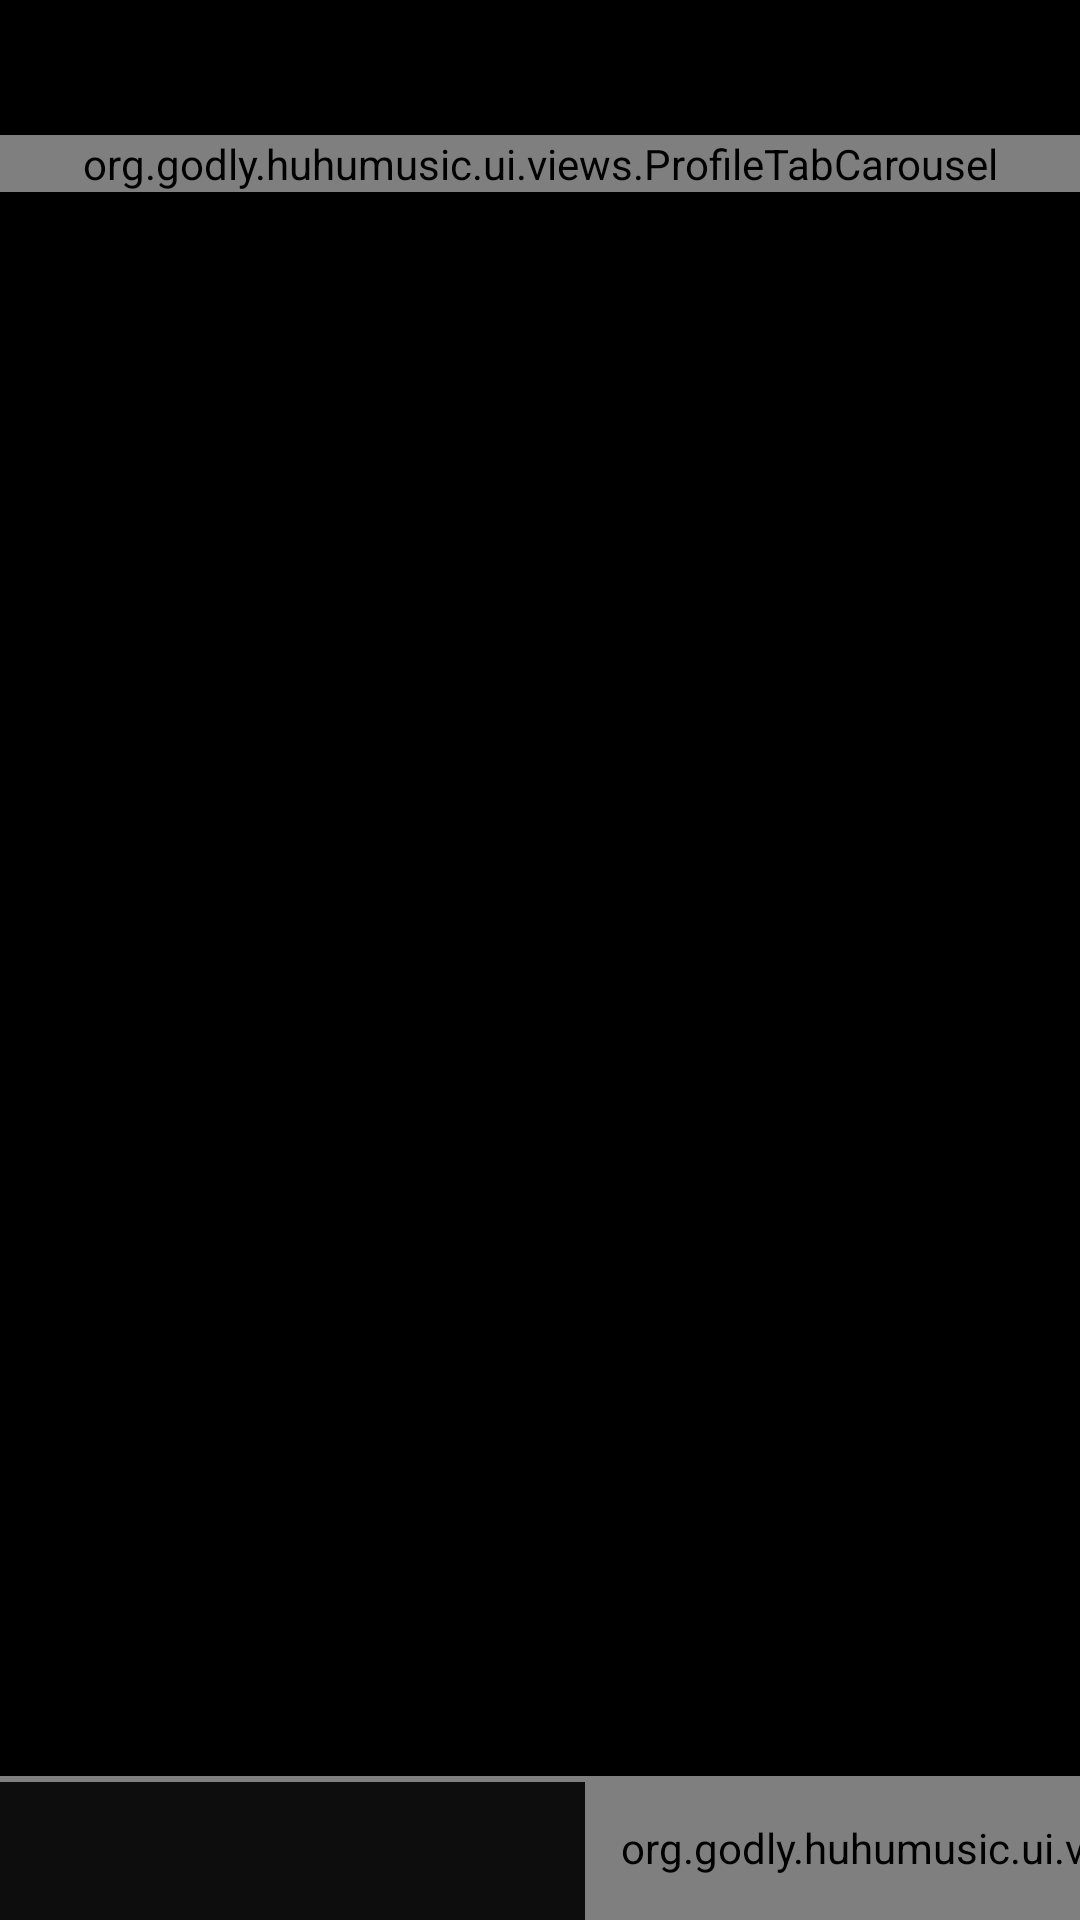

The Android layout XML behind this screen, and the referenced resources:
<!-- AndroidManifest.xml: application theme Apollo.Theme.Dark -->
<!-- res/layout/activity_profile_base.xml -->
<?xml version="1.0" encoding="utf-8"?>
<LinearLayout xmlns:android="http://schemas.android.com/apk/res/android"
	xmlns:app="http://schemas.android.com/apk/res-auto"
	xmlns:tools="http://schemas.android.com/tools"
	android:orientation="vertical"
	android:layout_width="match_parent"
	android:layout_height="match_parent">

	<androidx.appcompat.widget.Toolbar
		android:id="@+id/activity_profile_base_toolbar"
		android:layout_width="match_parent"
		android:layout_height="@dimen/toolbar_height" />

	<androidx.constraintlayout.widget.ConstraintLayout
		android:layout_width="match_parent"
		android:layout_height="0dp"
		android:layout_weight="1"
		android:background="@drawable/pager_background">

		<androidx.viewpager.widget.ViewPager
			android:id="@+id/activity_profile_base_pager"
			android:layout_width="0dp"
			android:layout_height="0dp"
			app:layout_constraintStart_toStartOf="parent"
			app:layout_constraintTop_toTopOf="parent"
			app:layout_constraintBottom_toTopOf="@id/activity_profile_base_actionbar"
			app:layout_constraintEnd_toEndOf="parent" />

		<include
			android:id="@+id/activity_profile_base_tab_carousel"
			android:layout_width="0dp"
			android:layout_height="wrap_content"
			app:layout_constraintStart_toStartOf="parent"
			app:layout_constraintTop_toTopOf="parent"
			app:layout_constraintEnd_toEndOf="parent"
			layout="@layout/profile_tab_carousel" />

		<ImageView
			android:id="@+id/activity_profile_base_shadow"
			android:layout_width="0dp"
			android:layout_height="@dimen/shadow_height"
			android:src="@drawable/top_shadow"
			app:layout_constraintStart_toStartOf="parent"
			app:layout_constraintTop_toTopOf="parent"
			app:layout_constraintEnd_toEndOf="parent"
			tools:ignore="ContentDescription" />

		<include
			android:id="@+id/activity_profile_base_actionbar"
			android:layout_width="0dp"
			android:layout_height="@dimen/bottom_action_bar_height"
			app:layout_constraintStart_toStartOf="parent"
			app:layout_constraintBottom_toBottomOf="parent"
			app:layout_constraintEnd_toEndOf="parent"
			layout="@layout/bottom_action_bar" />

	</androidx.constraintlayout.widget.ConstraintLayout>

</LinearLayout>
<!-- res/layout/profile_tab_carousel.xml (included above) -->
<?xml version="1.0" encoding="utf-8"?>
<org.godly.huhumusic.ui.views.ProfileTabCarousel xmlns:android="http://schemas.android.com/apk/res/android"
	xmlns:app="http://schemas.android.com/apk/res-auto"
	android:layout_width="match_parent"
	android:layout_height="wrap_content"
	android:scrollbars="none">

	<androidx.constraintlayout.widget.ConstraintLayout
		android:layout_width="match_parent"
		android:layout_height="match_parent">

		<include
			android:id="@+id/profile_tab_carousel_tab_one"
			android:layout_width="0dp"
			android:layout_height="0dp"
			app:layout_constraintStart_toStartOf="parent"
			app:layout_constraintTop_toTopOf="parent"
			app:layout_constraintBottom_toTopOf="@id/profile_tab_carousel_shadow"
			app:layout_constraintEnd_toStartOf="@id/profile_tab_carousel_tab_two"
			layout="@layout/profile_tab" />

		<include
			android:id="@+id/profile_tab_carousel_tab_two"
			android:layout_width="0dp"
			android:layout_height="0dp"
			app:layout_constraintStart_toEndOf="@id/profile_tab_carousel_tab_one"
			app:layout_constraintTop_toTopOf="parent"
			app:layout_constraintBottom_toTopOf="@id/profile_tab_carousel_shadow"
			app:layout_constraintEnd_toEndOf="parent"
			layout="@layout/profile_tab" />

		<View
			android:id="@+id/profile_tab_carousel_shadow"
			android:layout_width="match_parent"
			android:layout_height="@dimen/profile_photo_shadow_height"
			android:background="?android:attr/windowContentOverlay"
			app:layout_constraintStart_toStartOf="parent"
			app:layout_constraintBottom_toBottomOf="parent"
			app:layout_constraintEnd_toEndOf="parent" />

	</androidx.constraintlayout.widget.ConstraintLayout>

</org.godly.huhumusic.ui.views.ProfileTabCarousel>
<!-- res/layout/bottom_action_bar.xml (included above) -->
<?xml version="1.0" encoding="utf-8"?>
<androidx.constraintlayout.widget.ConstraintLayout xmlns:android="http://schemas.android.com/apk/res/android"
	xmlns:app="http://schemas.android.com/apk/res-auto"
	xmlns:tools="http://schemas.android.com/tools"
	android:id="@+id/bottom_action_bar"
	android:layout_width="match_parent"
	android:layout_height="@dimen/bottom_action_bar_height"
	android:background="@color/action_bar_color"
	android:layout_gravity="bottom"
	tools:ignore="ContentDescription,RtlHardcoded,RtlSymmetry">

	<ImageView
		android:id="@+id/bottom_action_bar_background"
		android:layout_width="0dp"
		android:layout_height="0dp"
		app:layout_constraintStart_toEndOf="@id/bottom_action_bar_album_art"
		app:layout_constraintTop_toBottomOf="@id/colorstrip"
		app:layout_constraintBottom_toBottomOf="parent"
		app:layout_constraintEnd_toEndOf="parent" />

	<org.godly.huhumusic.ui.views.theme.Colorstrip
		android:id="@+id/colorstrip"
		android:layout_width="0dp"
		android:layout_height="@dimen/colorstrip_height"
		app:layout_constraintStart_toStartOf="parent"
		app:layout_constraintTop_toTopOf="parent"
		app:layout_constraintEnd_toEndOf="parent" />

	<ImageView
		android:id="@+id/bottom_action_bar_album_art"
		android:layout_width="0dp"
		android:layout_height="0dp"
		android:src="@drawable/default_artwork"
		app:layout_constraintStart_toStartOf="parent"
		app:layout_constraintTop_toBottomOf="@id/colorstrip"
		app:layout_constraintBottom_toBottomOf="parent"
		app:layout_constraintDimensionRatio="1.0" />

	<TextView
		android:id="@+id/bottom_action_bar_line_one"
		android:layout_width="0dp"
		android:layout_height="wrap_content"
		android:layout_marginLeft="@dimen/bottom_action_bar_info_padding_left"
		android:layout_marginStart="@dimen/bottom_action_bar_info_padding_left"
		android:textColor="@color/bab_line_one"
		app:layout_constraintStart_toEndOf="@id/bottom_action_bar_album_art"
		app:layout_constraintTop_toBottomOf="@id/colorstrip"
		app:layout_constraintBottom_toTopOf="@id/bottom_action_bar_line_two"
		app:layout_constraintEnd_toStartOf="@id/bottom_action_bar_scrollview"
		app:layout_constraintVertical_chainStyle="packed"
		style="@style/BottomActionBarLineOne" />

	<TextView
		android:id="@+id/bottom_action_bar_line_two"
		android:layout_width="0dp"
		android:layout_height="wrap_content"
		android:layout_marginLeft="@dimen/bottom_action_bar_info_padding_left"
		android:layout_marginStart="@dimen/bottom_action_bar_info_padding_left"
		android:textColor="@color/bab_line_two"
		app:layout_constraintStart_toEndOf="@id/bottom_action_bar_album_art"
		app:layout_constraintTop_toBottomOf="@id/bottom_action_bar_line_one"
		app:layout_constraintBottom_toBottomOf="parent"
		app:layout_constraintEnd_toStartOf="@id/bottom_action_bar_scrollview"
		app:layout_constraintVertical_chainStyle="packed"
		style="@style/BottomActionBarLineTwo" />

	<HorizontalScrollView
		android:id="@+id/bottom_action_bar_scrollview"
		android:layout_width="@dimen/bottom_action_bar_button_container_width"
		android:layout_height="0dp"
		android:scrollbars="none"
		app:layout_constraintTop_toTopOf="@id/colorstrip"
		app:layout_constraintBottom_toBottomOf="parent"
		app:layout_constraintEnd_toEndOf="parent">

		<LinearLayout
			android:orientation="horizontal"
			android:layout_width="wrap_content"
			android:layout_height="match_parent">

			<org.godly.huhumusic.ui.views.RepeatingImageButton
				android:id="@+id/action_button_previous"
				style="@style/BottomActionBarItem.Previous" />

			<org.godly.huhumusic.ui.views.PlayPauseButton
				android:id="@+id/action_button_play"
				style="@style/BottomActionBarItem.Play" />

			<org.godly.huhumusic.ui.views.RepeatingImageButton
				android:id="@+id/action_button_next"
				style="@style/BottomActionBarItem.Next" />

			<org.godly.huhumusic.ui.views.ShuffleButton
				android:id="@+id/action_button_shuffle"
				style="@style/BottomActionBarItem.Shuffle" />

			<org.godly.huhumusic.ui.views.RepeatButton
				android:id="@+id/action_button_repeat"
				style="@style/BottomActionBarItem.Repeat" />

		</LinearLayout>

	</HorizontalScrollView>

</androidx.constraintlayout.widget.ConstraintLayout>
<!-- res/layout/profile_tab.xml (included above) -->
<?xml version="1.0" encoding="utf-8"?>
<org.godly.huhumusic.ui.views.CarouselTab xmlns:android="http://schemas.android.com/apk/res/android"
	xmlns:app="http://schemas.android.com/apk/res-auto"
	xmlns:tools="http://schemas.android.com/tools"
	android:layout_width="match_parent"
	android:layout_height="match_parent">

	<androidx.constraintlayout.widget.ConstraintLayout
		android:layout_width="match_parent"
		android:layout_height="match_parent">

		<ImageView
			android:id="@+id/profile_tab_photo"
			android:layout_width="0dp"
			android:layout_height="0dp"
			android:scaleType="centerCrop"
			android:src="@drawable/theme_preview"
			app:layout_constraintStart_toStartOf="parent"
			app:layout_constraintTop_toTopOf="parent"
			app:layout_constraintBottom_toBottomOf="parent"
			app:layout_constraintEnd_toEndOf="parent"
			tools:ignore="ContentDescription" />

		<ImageView
			android:id="@+id/profile_tab_alpha_overlay"
			android:layout_width="0dp"
			android:layout_height="0dp"
			android:scaleType="centerCrop"
			app:layout_constraintBottom_toBottomOf="@id/profile_tab_photo"
			app:layout_constraintEnd_toEndOf="@id/profile_tab_photo"
			app:layout_constraintHorizontal_bias="0.0"
			app:layout_constraintStart_toStartOf="@id/profile_tab_photo"
			app:layout_constraintTop_toTopOf="@id/profile_tab_photo"
			app:layout_constraintVertical_bias="0.0"
			tools:ignore="ContentDescription" />

		<ImageView
			android:id="@+id/profile_tab_album_art"
			android:layout_width="0dp"
			android:layout_height="0dp"
			android:visibility="gone"
			android:scaleType="centerCrop"
			android:src="@drawable/default_artwork"
			app:layout_constraintStart_toStartOf="parent"
			app:layout_constraintTop_toTopOf="parent"
			app:layout_constraintBottom_toBottomOf="parent"
			app:layout_constraintDimensionRatio="1.0"
			tools:ignore="ContentDescription" />

		<TextView
			android:id="@+id/profile_tab_label"
			android:layout_width="0dp"
			android:layout_height="@dimen/profile_carousel_label_height"
			android:background="@color/carousell_text_background"
			android:paddingLeft="@dimen/profile_label_padding"
			android:paddingRight="@dimen/profile_label_padding"
			android:gravity="left|center_vertical"
			android:singleLine="true"
			android:textColor="@color/white"
			android:textSize="@dimen/text_size_large"
			app:layout_constraintStart_toStartOf="parent"
			app:layout_constraintBottom_toBottomOf="parent"
			app:layout_constraintEnd_toEndOf="parent"
			tools:ignore="RtlHardcoded" />

		<org.godly.huhumusic.ui.views.theme.Colorstrip
			android:id="@+id/profile_tab_colorstrip"
			android:layout_width="0dp"
			android:layout_height="@dimen/profile_indicator_height"
			app:layout_constraintStart_toStartOf="parent"
			app:layout_constraintBottom_toBottomOf="parent"
			app:layout_constraintEnd_toEndOf="parent" />

	</androidx.constraintlayout.widget.ConstraintLayout>

</org.godly.huhumusic.ui.views.CarouselTab>
<!-- resources referenced by this layout -->
<resources>
  <color name="action_bar_color">#ff0d0d0d</color>
  <color name="bab_line_one">@color/white</color>
  <color name="bab_line_two">@color/transparent_white</color>
  <color name="carousell_text_background">#66000000</color>
  <color name="white">#ffffffff</color>
  <dimen name="bottom_action_bar_button_container_width">165.0dp</dimen>
  <dimen name="bottom_action_bar_height">48.0dp</dimen>
  <dimen name="bottom_action_bar_info_padding_left">5.0dp</dimen>
  <dimen name="colorstrip_height">2.0dp</dimen>
  <dimen name="profile_carousel_label_height">45.0dp</dimen>
  <dimen name="profile_indicator_height">5.0dp</dimen>
  <dimen name="profile_label_padding">16.0dp</dimen>
  <dimen name="profile_photo_shadow_height">10.0dp</dimen>
  <dimen name="shadow_height">5.0dp</dimen>
  <dimen name="text_size_large">18.0sp</dimen>
  <dimen name="toolbar_height">45dp</dimen>
  <!-- drawable pager_background (drawable) -->
  <?xml version="1.0" encoding="utf-8"?>
  <bitmap xmlns:android="http://schemas.android.com/apk/res/android"
  	android:src="@drawable/view_pager_background_texture"
  	android:tileMode="repeat" />
  <style name="BottomActionBarItem.Next" parent="@style/BottomActionBarItem">
  		<item name="android:contentDescription">@string/accessibility_next</item>
  	</style>
  <style name="BottomActionBarItem.Play" parent="@style/BottomActionBarItem">
  		<item name="android:contentDescription">@string/accessibility_play</item>
  	</style>
  <style name="BottomActionBarItem.Previous" parent="@style/BottomActionBarItem">
  		<item name="android:contentDescription">@string/accessibility_prev</item>
  	</style>
  <style name="BottomActionBarItem.Repeat" parent="@style/BottomActionBarItem">
  		<item name="android:contentDescription">@string/accessibility_repeat</item>
  	</style>
  <style name="BottomActionBarItem.Shuffle" parent="@style/BottomActionBarItem">
  		<item name="android:contentDescription">@string/accessibility_shuffle</item>
  	</style>
  <style name="BottomActionBarLineOne" parent="@style/BottomActionBarText">
  		<item name="android:textStyle">bold</item>
  	</style>
  <style name="BottomActionBarLineTwo" parent="@style/BottomActionBarText" />
  <style name="Apollo.Theme.Dark" parent="Theme.AppCompat.NoActionBar">
  		<item name="colorPrimaryDark">#ff0a0a0a</item>
  		<item name="windowActionBar">false</item>
  		<item name="windowNoTitle">true</item>
  		<item name="colorAccent">@android:color/white</item>
  		<item name="android:colorBackground">@android:color/black</item>
  		<item name="android:windowContentOverlay">@null</item>
  		<item name="android:windowAnimationStyle">@style/TransactionPending</item>
  	</style>
  <color name="transparent_white">#ffcccccc</color>
  <string name="accessibility_next">Next</string>
  <string name="accessibility_play">Play</string>
  <string name="accessibility_prev">Previous</string>
  <string name="accessibility_repeat">Repeat</string>
  <string name="accessibility_shuffle">Shuffle</string>
  <style name="BottomActionBarText">
  		<item name="android:layout_width">wrap_content</item>
  		<item name="android:layout_height">wrap_content</item>
  		<item name="android:ellipsize">end</item>
  		<item name="android:paddingLeft">5dp</item>
  		<item name="android:gravity">top|left|center</item>
  		<item name="android:singleLine">true</item>
  		<item name="textAllCaps">true</item>
  		<item name="android:textSize">@dimen/text_size_extra_micro</item>
  	</style>
  <style name="TransactionPending" parent="@android:style/Animation">
  		<item name="android:activityOpenEnterAnimation">@android:anim/fade_in</item>
  		<item name="android:activityOpenExitAnimation">@android:anim/fade_out</item>
  		<item name="android:activityCloseEnterAnimation">@android:anim/fade_in</item>
  		<item name="android:activityCloseExitAnimation">@android:anim/fade_out</item>
  	</style>
  <dimen name="bottom_action_bar_item_padding_left">12.0dp</dimen>
  <dimen name="bottom_action_bar_item_padding_right">12.0dp</dimen>
  <dimen name="text_size_extra_micro">10.0sp</dimen>
</resources>
